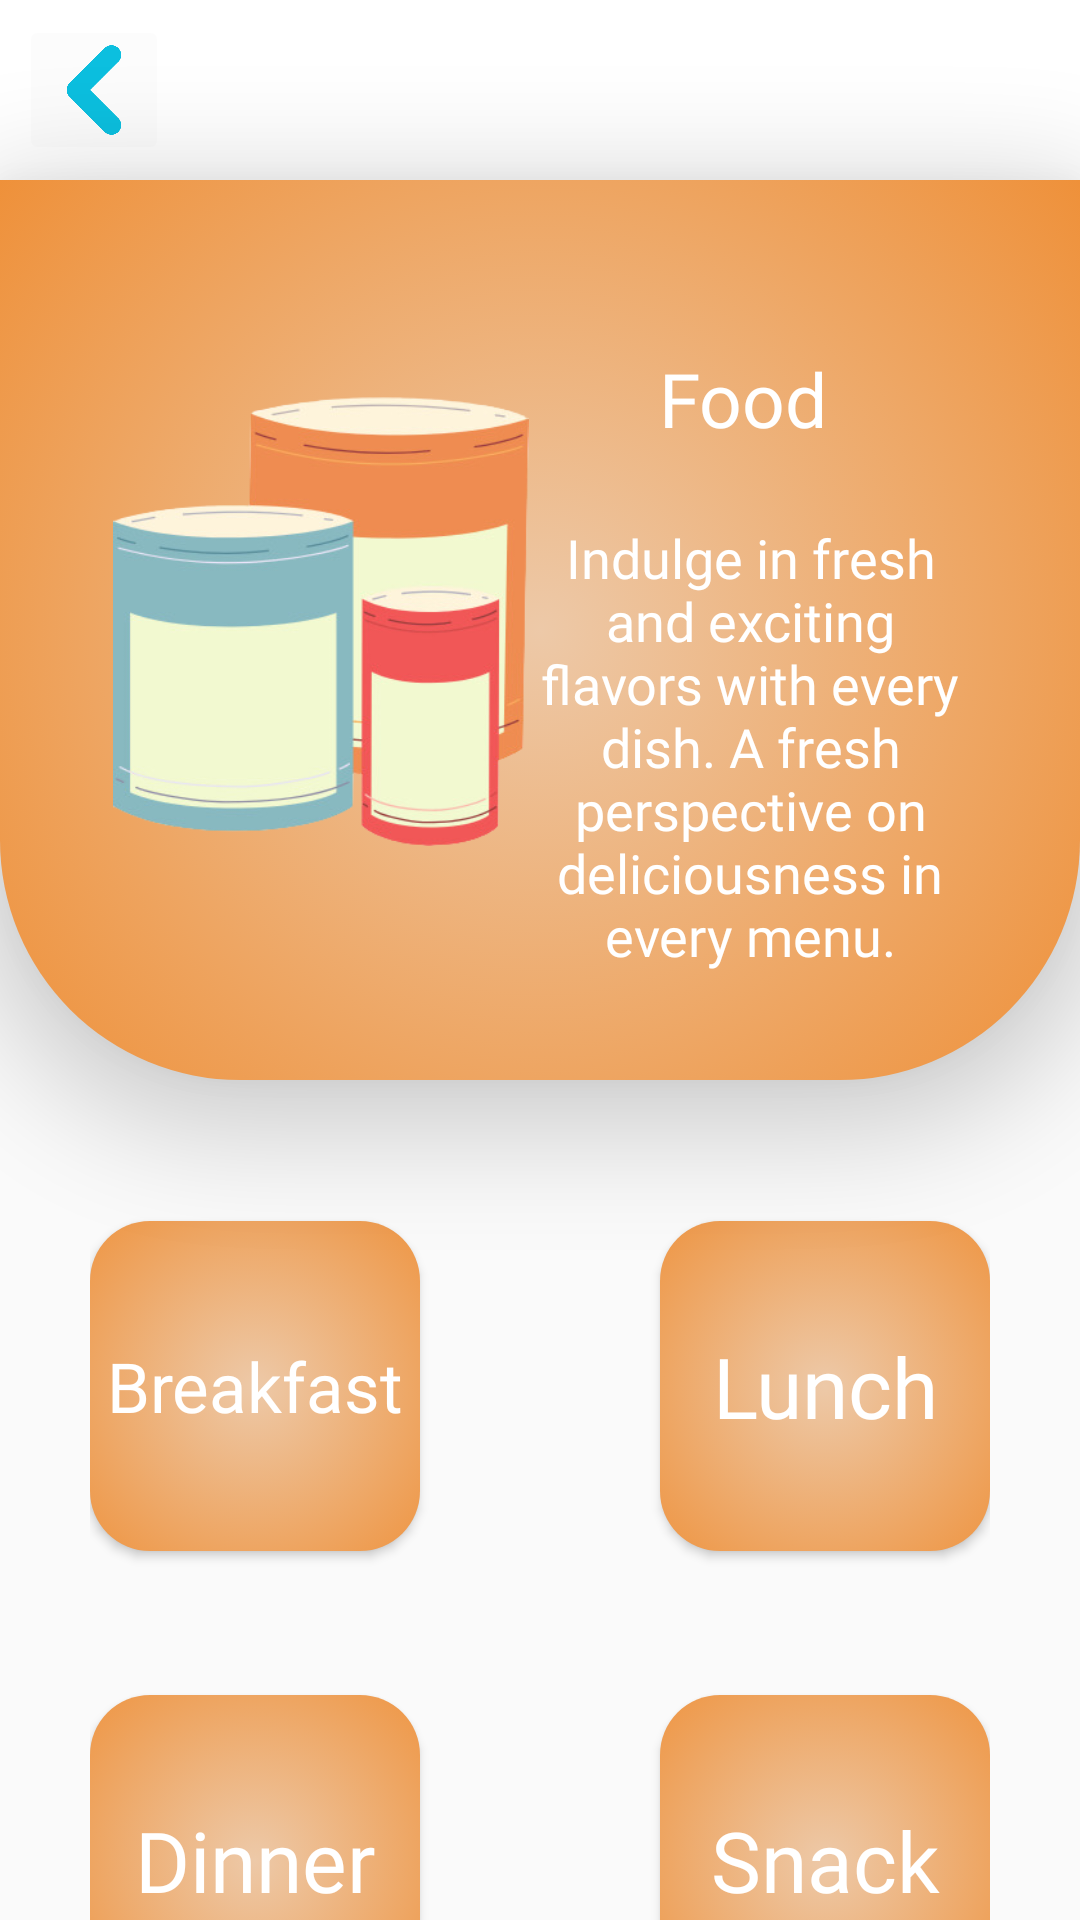

The Android layout XML behind this screen, and the referenced resources:
<!-- AndroidManifest.xml: application theme Theme.TestP1 -->
<!-- res/layout/activity_menu_food.xml -->
<?xml version="1.0" encoding="utf-8"?>
<androidx.constraintlayout.widget.ConstraintLayout xmlns:android="http://schemas.android.com/apk/res/android"
    xmlns:app="http://schemas.android.com/apk/res-auto"
    xmlns:tools="http://schemas.android.com/tools"
    android:layout_width="match_parent"
    android:layout_height="match_parent"
    tools:context=".menu_food">

    <androidx.constraintlayout.widget.ConstraintLayout
        android:id="@+id/constraintLayout2"
        android:layout_width="match_parent"
        android:layout_height="60dp"
        android:background="@drawable/header"
        app:layout_constraintStart_toStartOf="parent"
        app:layout_constraintTop_toTopOf="parent">


        <ImageButton
            android:id="@+id/back_food"
            android:layout_width="50dp"
            android:layout_height="50dp"
            android:layout_marginStart="13dp"
            android:layout_marginTop="5dp"
            android:layout_marginEnd="110dp"
            android:backgroundTint="@color/cardview_shadow_end_color"
            android:scaleType="fitCenter"
            app:layout_constraintEnd_toStartOf="@+id/textView5"
            app:layout_constraintStart_toStartOf="parent"
            app:layout_constraintTop_toTopOf="parent"
            app:srcCompat="@drawable/icon_back" />

        <TextView
            android:id="@+id/textView5"
            android:layout_width="wrap_content"
            android:layout_height="wrap_content"
            android:layout_marginStart="186dp"
            android:layout_marginTop="17dp"
            android:layout_marginEnd="187dp"
            android:text="@string/mn_types"
            android:textColor="#0cc0df"
            android:textSize="25dp"
            android:fontFamily="@font/eazy_chat"
            app:layout_constraintEnd_toEndOf="parent"
            app:layout_constraintStart_toStartOf="parent"
            app:layout_constraintTop_toTopOf="parent" />

    </androidx.constraintlayout.widget.ConstraintLayout>

    <androidx.constraintlayout.widget.ConstraintLayout
        android:id="@+id/constraintLayout18"
        android:layout_width="match_parent"
        android:layout_height="300dp"
        android:layout_marginTop="60dp"
        android:background="@drawable/menu_food_bg"
        android:elevation="20dp"
        app:layout_constraintTop_toTopOf="parent"
        tools:layout_editor_absoluteX="0dp">

        <TextView
            android:id="@+id/textView9"
            android:layout_width="140dp"
            android:layout_height="wrap_content"
            android:layout_marginTop="24dp"
            android:layout_marginEnd="40dp"
            android:fontFamily="@font/eazy_chat"
            android:text="Indulge in fresh and exciting flavors with every dish. A fresh perspective on deliciousness in every menu."
            android:textAlignment="center"
            android:textColor="#ffffff"
            android:textSize="18dp"
            app:layout_constraintEnd_toEndOf="parent"
            app:layout_constraintTop_toBottomOf="@+id/textView8" />

        <TextView
            android:id="@+id/textView8"
            android:layout_width="wrap_content"
            android:layout_height="wrap_content"
            android:layout_marginTop="56dp"
            android:layout_marginEnd="84dp"
            android:fontFamily="@font/eazy_chat"
            android:text="@string/food_menu_title"
            android:textColor="#ffffff"

            android:textSize="25dp"
            app:layout_constraintEnd_toEndOf="parent"
            app:layout_constraintTop_toTopOf="parent" />

        <ImageView
            android:id="@+id/imageView4"
            android:layout_width="150dp"
            android:layout_height="150dp"
            android:layout_marginStart="32dp"
            android:layout_marginTop="72dp"
            app:layout_constraintStart_toStartOf="parent"
            app:layout_constraintTop_toTopOf="parent"
            app:srcCompat="@drawable/icon_fd" />
    </androidx.constraintlayout.widget.ConstraintLayout>

    <androidx.constraintlayout.widget.ConstraintLayout
        android:layout_width="300dp"
        android:layout_height="300dp"
        android:layout_marginTop="15dp"
        app:layout_constraintEnd_toEndOf="@+id/constraintLayout18"
        app:layout_constraintStart_toStartOf="@+id/constraintLayout18"
        app:layout_constraintTop_toBottomOf="@+id/constraintLayout18">

        <Button
            android:id="@+id/btn_breakfast"
            android:layout_width="110dp"
            android:layout_height="110dp"
            android:layout_marginTop="32dp"
            android:background="@drawable/btn_sub_food"
            android:fontFamily="@font/eazy_chat"
            android:text="@string/food_menu_breakfast"
            android:textAllCaps="false"
            android:textColor="#ffffff"
            android:elevation="20dp"
            android:textSize="23dp"
            app:layout_constraintStart_toStartOf="parent"
            app:layout_constraintTop_toTopOf="parent" />

        <Button
            android:id="@+id/btn_lunch"
            android:layout_width="110dp"
            android:layout_height="110dp"
            android:layout_marginTop="32dp"
            android:background="@drawable/btn_sub_food"
            android:fontFamily="@font/eazy_chat"
            android:text="@string/food_menu_lunch"
            android:textAllCaps="false"
            android:textColor="#ffffff"
            android:textSize="28dp"
            app:layout_constraintEnd_toEndOf="parent"
            app:layout_constraintTop_toTopOf="parent" />

        <Button
            android:id="@+id/btn_Snack"
            android:layout_width="110dp"
            android:layout_height="110dp"
            android:background="@drawable/btn_sub_food"
            android:fontFamily="@font/eazy_chat"
            android:text="@string/food_menu_snack"
            android:textAllCaps="false"
            android:textColor="#ffffff"
            android:textSize="28dp"
            app:layout_constraintBottom_toBottomOf="parent"
            app:layout_constraintEnd_toEndOf="parent" />

        <Button
            android:id="@+id/btn_dinner"
            android:layout_width="110dp"
            android:layout_height="110dp"
            android:background="@drawable/btn_sub_food"
            android:fontFamily="@font/eazy_chat"
            android:text="@string/food_menu_dinner"
            android:textAllCaps="false"
            android:textColor="#ffffff"
            android:textSize="28dp"
            app:layout_constraintBottom_toBottomOf="parent"
            app:layout_constraintStart_toStartOf="parent" />
    </androidx.constraintlayout.widget.ConstraintLayout>

</androidx.constraintlayout.widget.ConstraintLayout>
<!-- resources referenced by this layout -->
<resources>
  <!-- drawable btn_sub_food (drawable) -->
  <?xml version="1.0" encoding="utf-8"?>
  <selector xmlns:android="http://schemas.android.com/apk/res/android">
      <item>
          <shape android:shape="rectangle">
              <gradient
                  android:centerX="50%"
                  android:centerY="50%"
                  android:endColor="#ef811b"
                  android:gradientRadius="100%"
                  android:startColor="#edc9a8"
                  android:type="radial"/>
              <corners android:radius="20dp" />
          </shape>
  
      </item>
  </selector>
  <!-- drawable header (drawable) -->
  <?xml version="1.0" encoding="utf-8"?>
  <selector xmlns:android="http://schemas.android.com/apk/res/android">
      <item>
          <shape> android:shape="rectangle"
              <solid android:color="#ffffff"/>
          </shape>
      </item>
  </selector>
  <!-- drawable icon_back: png bitmap (drawable, 27746 bytes) -->
  <!-- drawable icon_fd: png bitmap (drawable, 74018 bytes) -->
  <!-- drawable menu_food_bg (drawable) -->
  <?xml version="1.0" encoding="utf-8"?>
  <selector xmlns:android="http://schemas.android.com/apk/res/android">
      <item>
          <shape android:shape="rectangle">
              <gradient
                  android:centerX="50%"
                  android:centerY="50%"
                  android:endColor="#ef811b"
                  android:gradientRadius="100%"
                  android:startColor="#edc9a8"
                  android:type="radial"/>
              <corners android:bottomLeftRadius="80dp" android:bottomRightRadius="80dp"/>background.xml
          </shape>
      </item>
  </selector>
  <string name="food_menu_breakfast">Breakfast</string>
  <string name="food_menu_dinner">Dinner</string>
  <string name="food_menu_lunch">Lunch</string>
  <string name="food_menu_snack">Snack</string>
  <string name="food_menu_title">Food</string>
  <string name="mn_types">Types</string>
  <style name="Theme.TestP1" parent="Theme.AppCompat.Light">
          
          <item name="colorPrimary">@color/purple_500</item>
          <item name="colorPrimaryVariant">@color/purple_700</item>
          <item name="colorOnPrimary">@color/white</item>
          
          <item name="colorSecondary">@color/teal_200</item>
          <item name="colorSecondaryVariant">@color/teal_700</item>
          <item name="colorOnSecondary">@color/black</item>
          
          <item name="android:statusBarColor">?attr/colorPrimaryVariant</item>
          
      </style>
  <color name="purple_500">#FF6200EE</color>
  <color name="purple_700">#FF3700B3</color>
  <color name="white">#FFFFFFFF</color>
  <color name="teal_200">#FF03DAC5</color>
  <color name="teal_700">#FF018786</color>
  <color name="black">#FF000000</color>
</resources>
